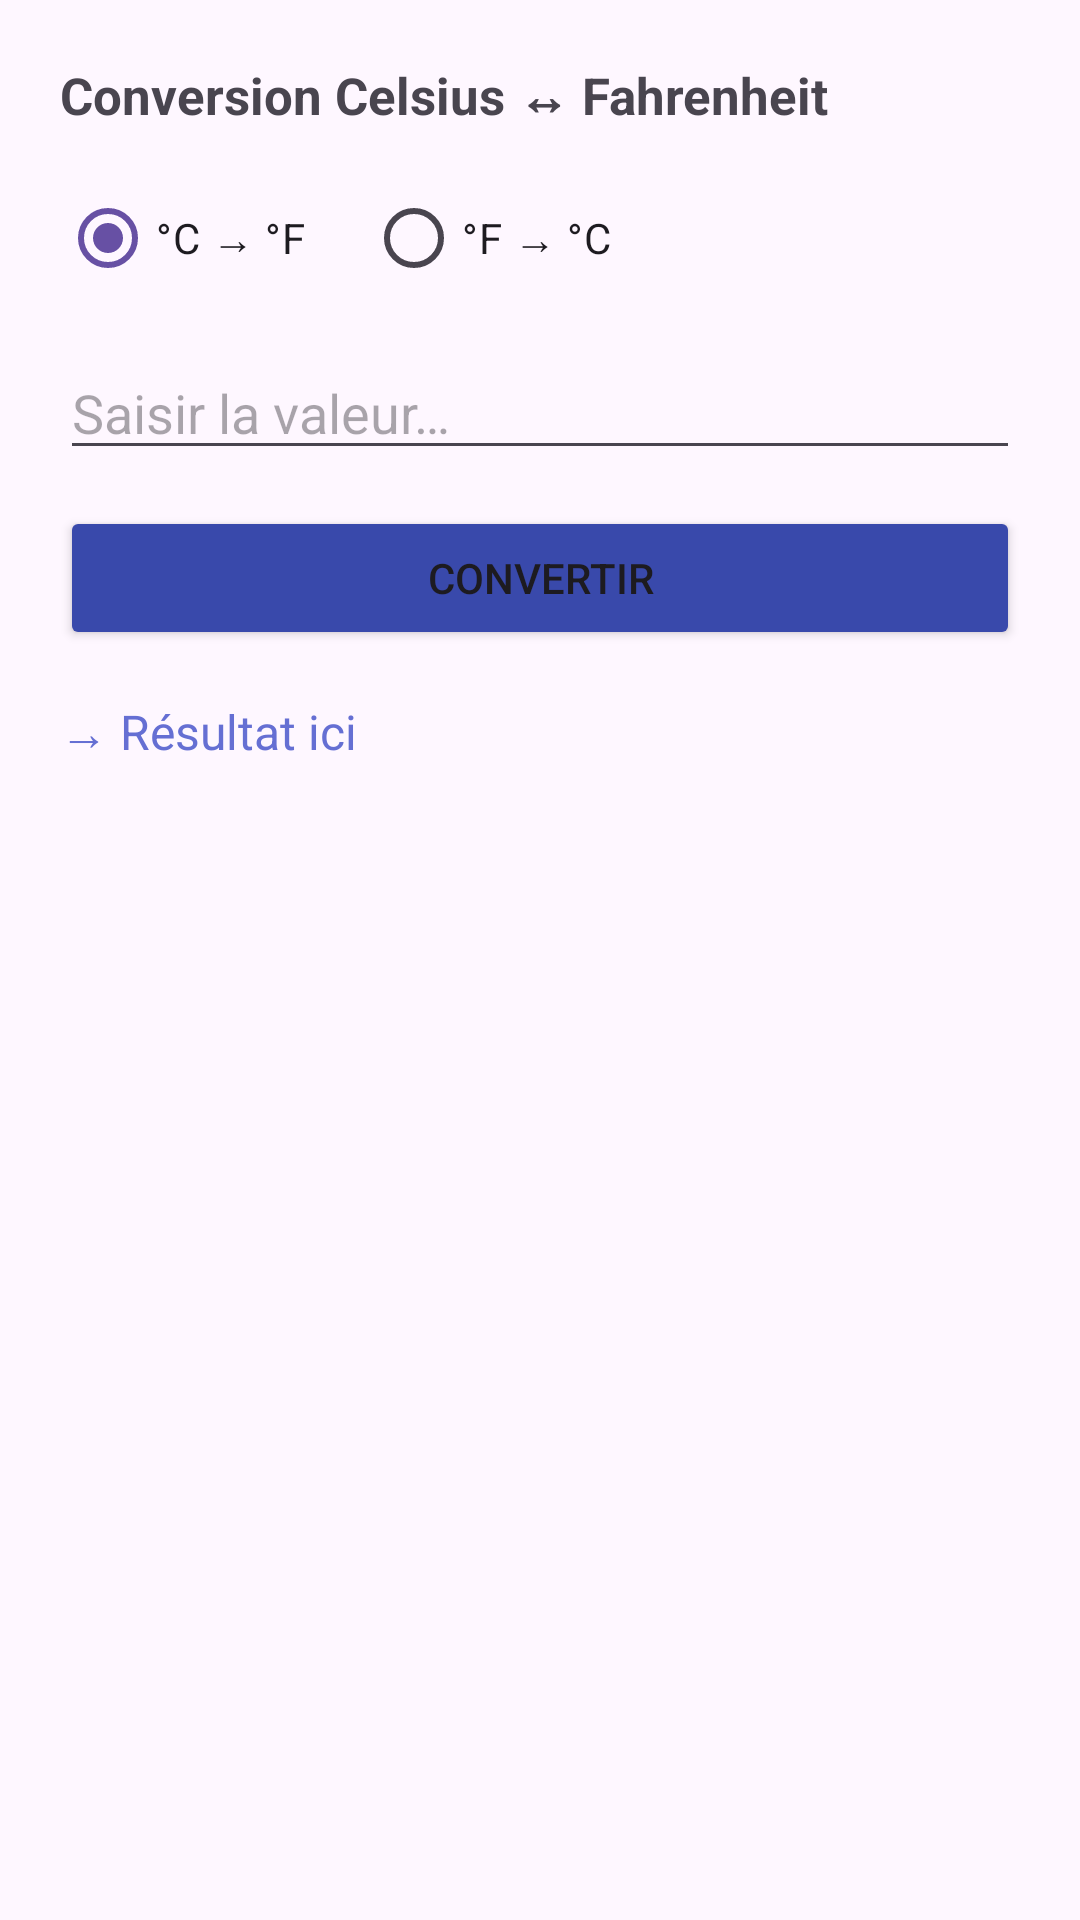

The Android layout XML behind this screen, and the referenced resources:
<!-- AndroidManifest.xml: application theme Theme.ConvertisseurUnites -->
<!-- res/layout/fragment_temp.xml -->
<?xml version="1.0" encoding="utf-8"?>
<LinearLayout xmlns:android="http://schemas.android.com/apk/res/android"
    android:orientation="vertical"
    android:padding="20dp"
    android:layout_width="match_parent"
    android:layout_height="match_parent">

    <TextView
        android:text="Conversion Celsius ↔ Fahrenheit"
        android:textStyle="bold"
        android:textSize="17sp"
        android:layout_marginBottom="12dp"
        android:layout_width="wrap_content"
        android:layout_height="wrap_content"/>

    <RadioGroup
        android:id="@+id/directionGroupTemp"
        android:orientation="horizontal"
        android:layout_width="match_parent"
        android:layout_height="wrap_content">

        <RadioButton
            android:id="@+id/rbCelsius"
            android:text="°C → °F"
            android:checked="true"/>

        <RadioButton
            android:id="@+id/rbFahrenheit"
            android:text="°F → °C"
            android:layout_marginStart="20dp"/>

    </RadioGroup>

    <EditText
        android:id="@+id/inputTemp"
        android:hint="@string/hint_value"
        android:inputType="numberDecimal"
        android:layout_marginTop="12dp"
        android:layout_width="match_parent"
        android:layout_height="wrap_content"/>

    <Button
        android:id="@+id/btnConvertir"
        android:text="@string/btn_label"
        android:backgroundTint="@color/btn_convert"
        android:layout_marginTop="12dp"
        android:layout_width="match_parent"
        android:layout_height="wrap_content"/>

    <TextView
        android:id="@+id/resultTemp"
        android:text="@string/result_default"
        android:textSize="16sp"
        android:textColor="@color/result_text"
        android:layout_marginTop="16dp"
        android:layout_width="wrap_content"
        android:layout_height="wrap_content"/>

</LinearLayout>
<!-- resources referenced by this layout -->
<resources>
  <color name="btn_convert">#3949AB</color>
  <color name="result_text">#656FD3</color>
  <string name="btn_label">Convertir</string>
  <string name="hint_value">Saisir la valeur…</string>
  <string name="result_default">→ Résultat ici</string>
  <style name="Theme.ConvertisseurUnites" parent="Base.Theme.ConvertisseurUnites" />
  <style name="Base.Theme.ConvertisseurUnites" parent="Theme.Material3.DayNight.NoActionBar">
          
          
      </style>
</resources>
